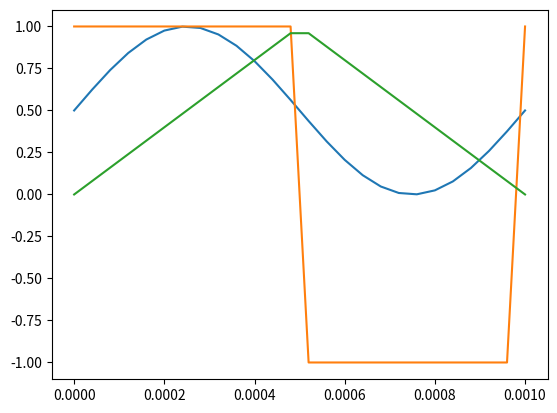

The script that saved this image:
import numpy as np
import matplotlib.pyplot as mplot

class Signal:
    def __init__(self, t, npArray):
        self.t = t
        self.npArray = npArray

    def esp_list(self):
        #np_arr = (np_arr + 1) * 127.5
        np_arr = self.npArray * 255
        np_arr = np_arr.astype(int)
        for i in range(len(np_arr)):
            if np_arr[i] > 255:
                np_arr[i] = 255

        print(np_arr.tolist())
        print(len(np_arr))
        return np_arr.tolist()


def rectangular_wave(T, Ts, duty_cycle=0.5):
    t = np.arange(0, T, Ts)
    x_square = np.where(np.mod(t, T) < T * duty_cycle, 1, -1)
    return Signal(t, x_square)


def triangular_wave(T, Ts):
    t = np.arange(0, T, Ts)
    x_triangle = 2 * np.abs((t / T - 0.5) % 1 - 0.5)
    return Signal(t, x_triangle)


def sinusoidal_wave(T, Ts):
    t = np.arange(0, T, Ts)
    x_sin = 0.5 * np.sin(2 * np.pi * f * t) + 0.5
    return Signal(t, x_sin)




def seconds_to_microseconds(t):
    return t * 10**6


def microseconds_to_seconds(t):
    return t * 10**(-6)


def esp_list(np_arr):
    np_arr = (np_arr + 1) * 127.5
    np_arr = np_arr.astype(int)
    for i in range(len(np_arr)):
        if np_arr[i] > 255:
            np_arr[i] = 255

    print(np_arr.tolist())
    print(len(np_arr))
    return np_arr.tolist()


Ts = microseconds_to_seconds(40)    #s
f = 1000                            #Hz
T = 1.0/f                           #s

sinSignal = sinusoidal_wave(T, Ts)
squareSignal = rectangular_wave(T, Ts)
triangleSignal = triangular_wave(T, Ts)

mplot.plot(sinSignal.t, sinSignal.npArray)
mplot.show()
sinSignal.esp_list()
mplot.plot(squareSignal.t, squareSignal.npArray)
mplot.show()
squareSignal.esp_list()
mplot.plot(triangleSignal.t, triangleSignal.npArray)
mplot.show()
triangleSignal.esp_list()